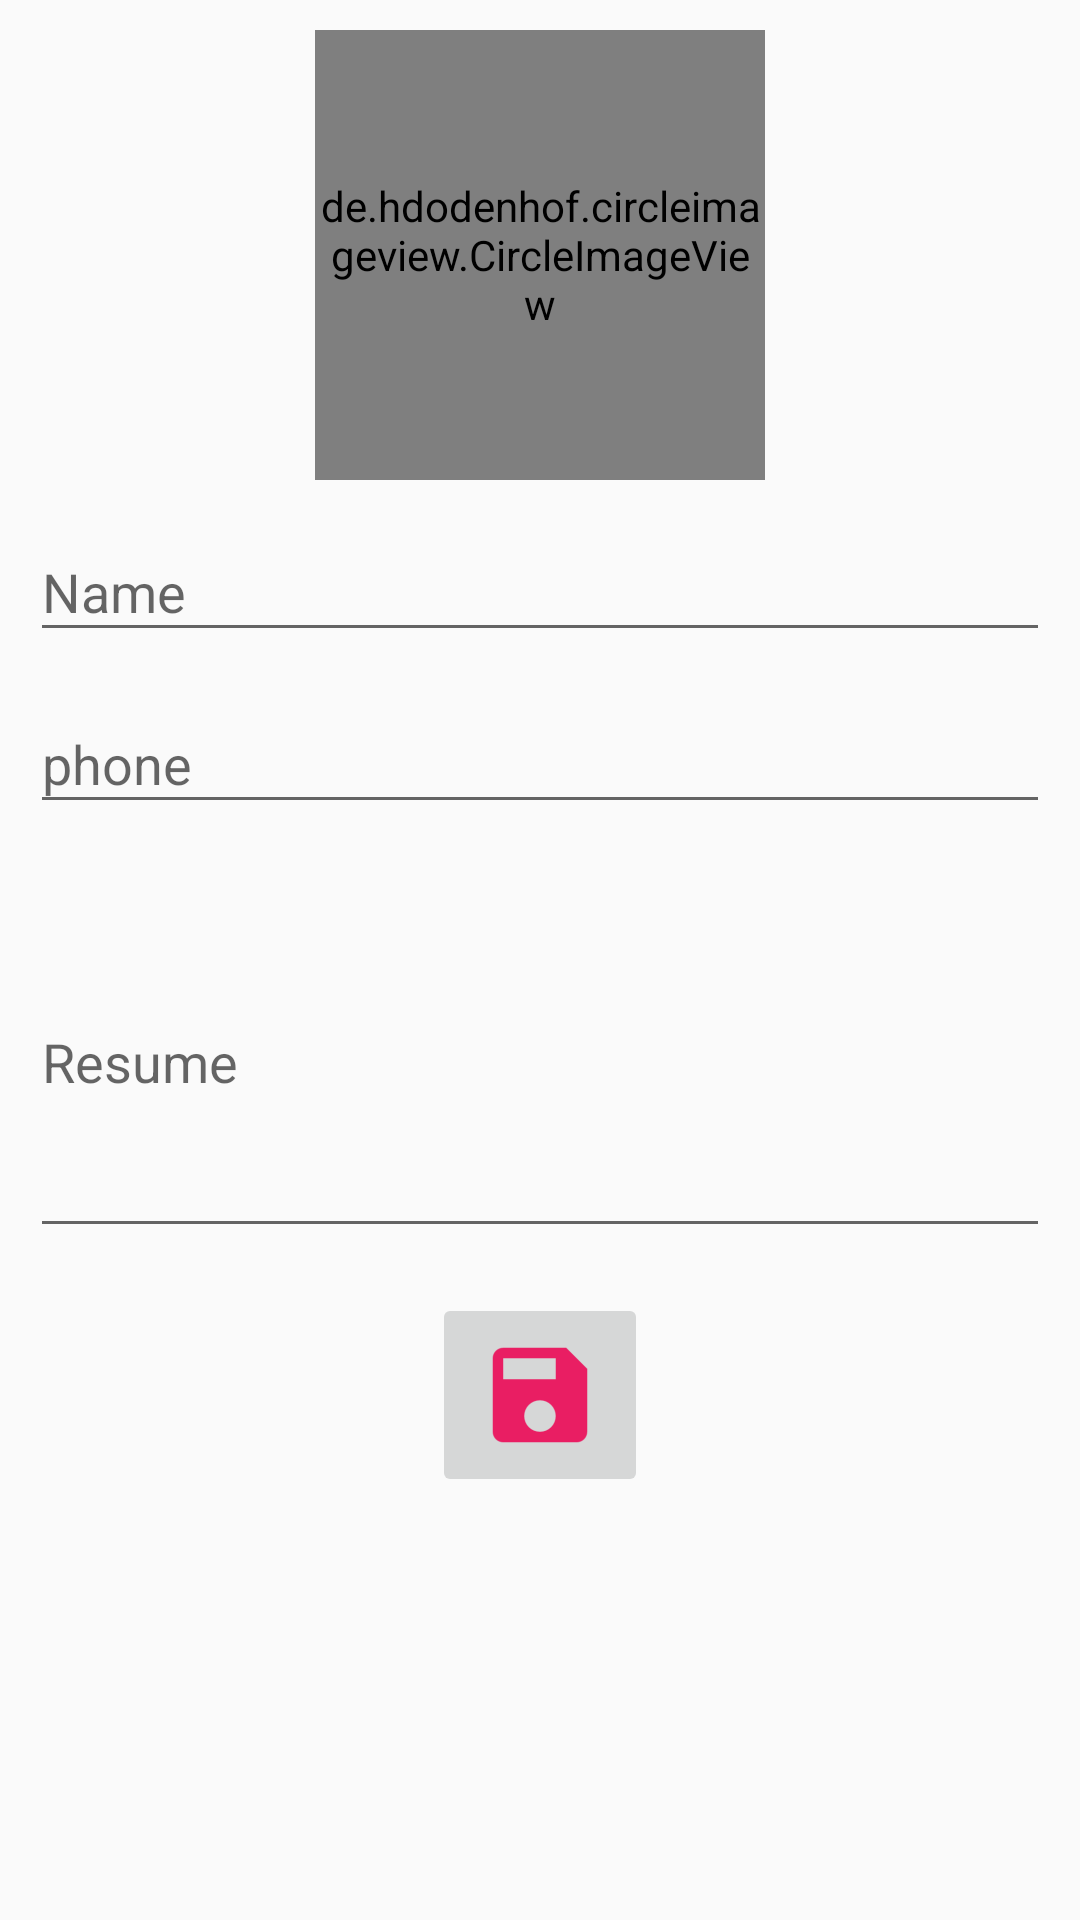

Here is an Android app screen rendered from its layout file. Give the layout XML and the strings, colors and styles it references.
<!-- AndroidManifest.xml: application theme AppTheme -->
<!-- res/layout/activity_register_baby.xml -->
<?xml version="1.0" encoding="utf-8"?>
<android.support.constraint.ConstraintLayout xmlns:android="http://schemas.android.com/apk/res/android"
    xmlns:app="http://schemas.android.com/apk/res-auto"
    xmlns:tools="http://schemas.android.com/tools"
    android:layout_width="match_parent"
    android:layout_height="match_parent"
    tools:context=".RegisterBaby">


    <LinearLayout
        android:layout_width="0dp"
        android:layout_height="0dp"
        android:orientation="vertical"
        app:layout_constraintBottom_toBottomOf="parent"
        app:layout_constraintEnd_toEndOf="parent"
        app:layout_constraintStart_toStartOf="parent"
        app:layout_constraintTop_toTopOf="parent">

        <LinearLayout
            android:layout_width="match_parent"
            android:layout_height="wrap_content"
            android:gravity="center_horizontal"
            android:orientation="horizontal">

            <de.hdodenhof.circleimageview.CircleImageView
                android:layout_width="150dp"
                android:layout_height="150dp"
                android:src="@drawable/img_none"
                android:clickable="true"
                android:onClick="capturePhoto"
                android:id="@+id/thumbnail"
                android:scaleType="centerCrop"
                android:layout_marginTop="10dp"/>


        </LinearLayout>

        <android.support.design.widget.TextInputLayout
            android:layout_width="match_parent"
            android:layout_height="wrap_content"
            android:layout_marginLeft="10dp"
            android:layout_marginRight="10dp"
            android:layout_marginTop="5dp"
            >

            <android.support.design.widget.TextInputEditText
                android:layout_width="match_parent"
                android:layout_height="wrap_content"
                android:hint="@string/hint_name"
                android:id="@+id/txtName"/>
        </android.support.design.widget.TextInputLayout>
        <android.support.design.widget.TextInputLayout
            android:layout_width="match_parent"
            android:layout_height="wrap_content"
            android:layout_marginLeft="10dp"
            android:layout_marginRight="10dp"
            android:layout_marginTop="5dp"
            >

            <android.support.design.widget.TextInputEditText
                android:layout_width="match_parent"
                android:layout_height="wrap_content"
                android:hint="@string/hint_phone"
                android:inputType="phone"
                android:id="@+id/txtPhone"
                />
        </android.support.design.widget.TextInputLayout>
        <android.support.design.widget.TextInputLayout
            android:layout_width="match_parent"
            android:layout_height="wrap_content"
            android:layout_marginLeft="10dp"
            android:layout_marginRight="10dp"
            android:layout_marginTop="5dp"
            >

            <android.support.design.widget.TextInputEditText
                android:layout_width="match_parent"
                android:layout_height="wrap_content"
                android:hint="@string/hint_life"
                android:maxLength="255"
                android:lines="5"
                android:id="@+id/txtLife"
                />

        </android.support.design.widget.TextInputLayout>

        <LinearLayout
            android:layout_width="match_parent"
            android:layout_height="wrap_content"
            android:layout_marginTop="15dp"
            android:gravity="center_horizontal">

            <ImageButton
                android:id="@+id/imgSave"
                android:layout_width="wrap_content"
                android:layout_height="wrap_content"
                android:src="@mipmap/ic_save" />
        </LinearLayout>
    </LinearLayout>


</android.support.constraint.ConstraintLayout>
<!-- resources referenced by this layout -->
<resources>
  <!-- mipmap ic_save: png bitmap (mipmap-hdpi, 605 bytes) -->
  <string name="hint_life">Resume</string>
  <string name="hint_name">Name</string>
  <string name="hint_phone">phone</string>
  <style name="AppTheme" parent="Theme.AppCompat.Light.NoActionBar">
          
          <item name="colorPrimary">@color/primary</item>
          <item name="colorPrimaryDark">@color/primary_dark</item>
          <item name="colorAccent">@color/accent</item>
          
          <item name="android:textColor">@color/primary</item>
          <item name="android:textColorPrimary">@color/primary_text</item>
          <item name="android:textColorSecondary">@color/secondary_text</item>
          <item name="android:windowBackground">@color/background</item>
          <item name="android:icon">@color/icons</item>
          <item name="android:divider">@color/divider</item>
      </style>
  <color name="primary">#E91E63</color>
  <color name="primary_dark">#C2185B</color>
  <color name="accent">#9E9E9E</color>
  <color name="primary_text">#212121</color>
  <color name="secondary_text">#757575</color>
  <color name="background">#f9ecf0</color>
  <color name="icons">#FFFFFF</color>
  <color name="divider">#BDBDBD</color>
</resources>
